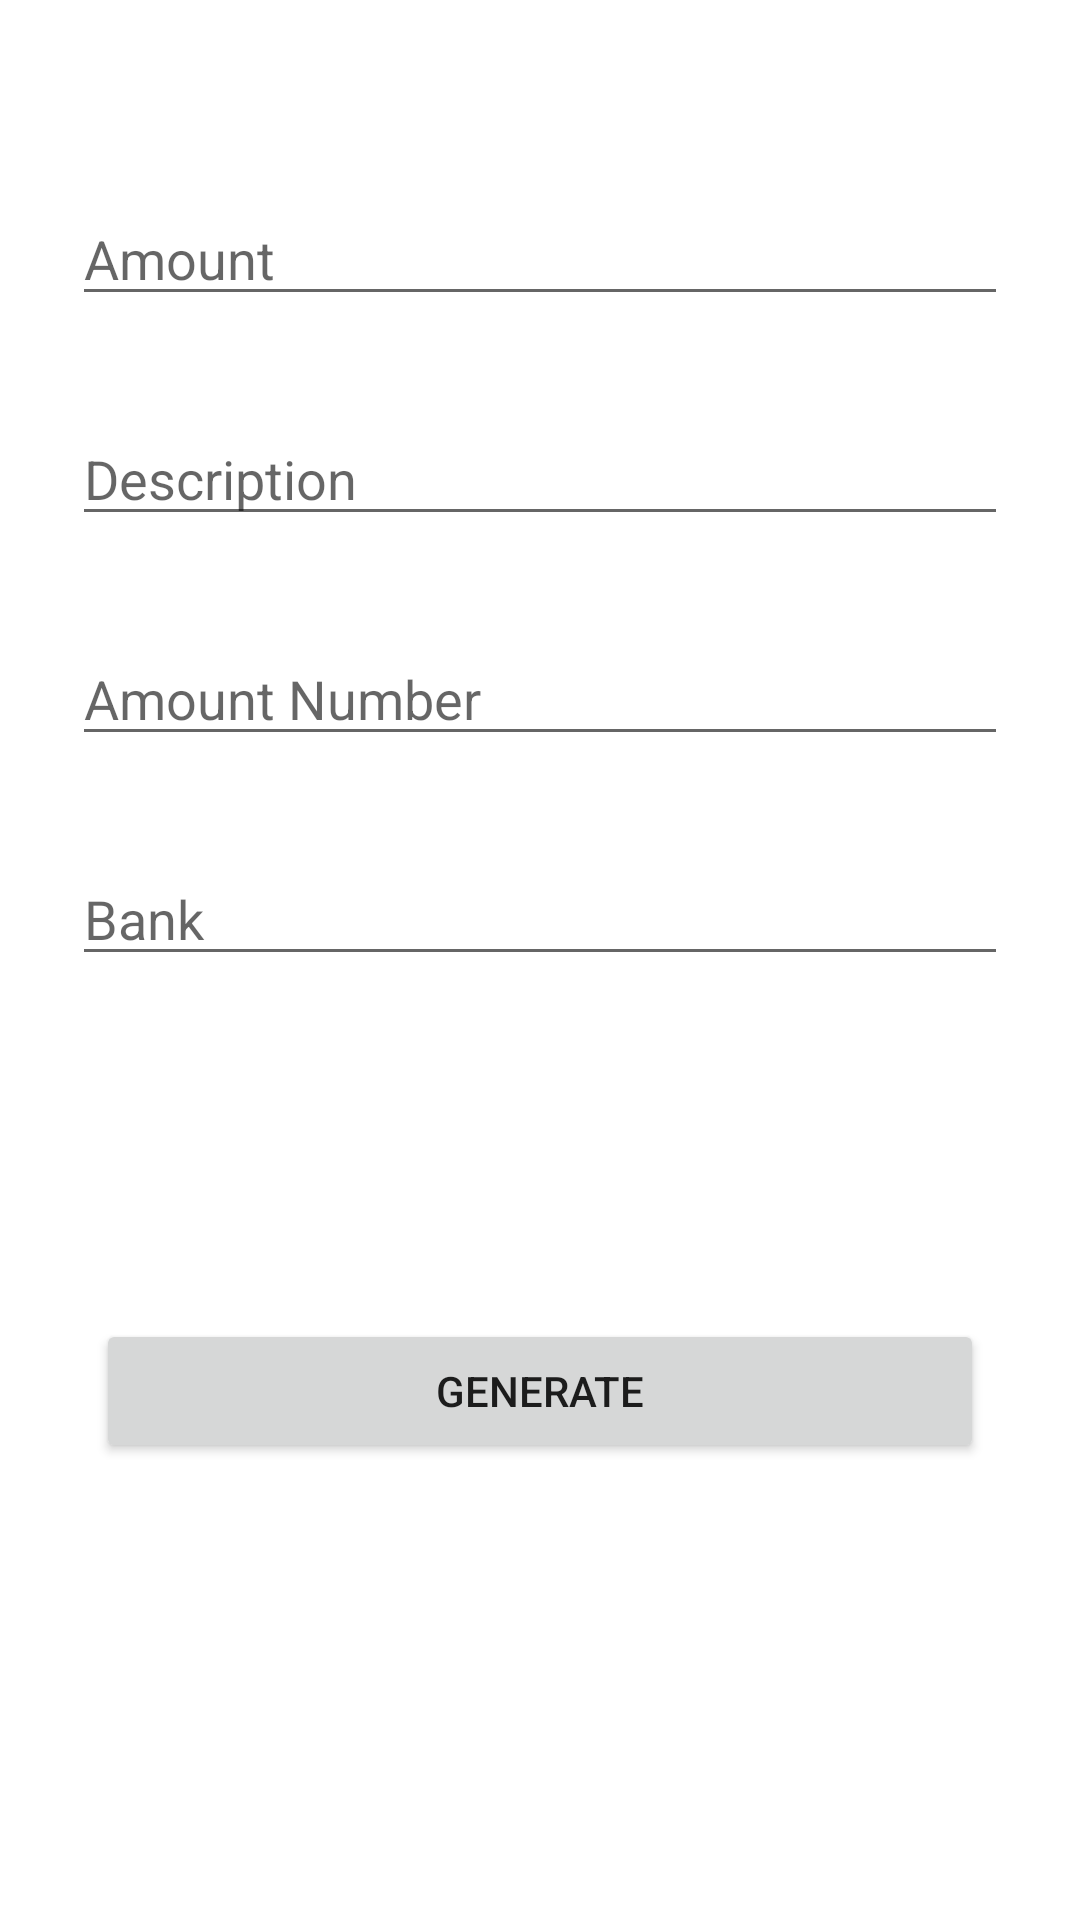

Produce the Android XML layout that renders to this screen, including the resource entries it uses.
<!-- AndroidManifest.xml: application theme Theme.NoCash -->
<!-- res/layout/activity_generate_payment.xml -->
<?xml version="1.0" encoding="utf-8"?>
<androidx.constraintlayout.widget.ConstraintLayout
    xmlns:android="http://schemas.android.com/apk/res/android"
    xmlns:app="http://schemas.android.com/apk/res-auto"
    xmlns:tools="http://schemas.android.com/tools"
    android:layout_width="match_parent"
    android:layout_height="match_parent"
    tools:context=".GeneratePayment">

    <RelativeLayout
        android:id="@+id/rv_layout"
        android:layout_width="match_parent"
        android:layout_height="match_parent"
        app:layout_constraintBottom_toBottomOf="parent"
        app:layout_constraintEnd_toEndOf="parent"
        app:layout_constraintStart_toStartOf="parent"
        app:layout_constraintTop_toTopOf="parent"
        android:visibility="gone">


        <ImageView
            android:id="@+id/img_cancel"
            android:layout_width="40dp"
            android:layout_height="40dp"
            android:layout_alignParentTop="true"
            android:layout_alignParentEnd="true"
            android:layout_marginTop="20dp"
            android:layout_marginEnd="20dp"
            android:onClick="CloseCodeView"
            app:srcCompat="@drawable/ic_cancel" />

        <ImageView
            android:id="@+id/img_code"
            android:layout_width="match_parent"
            android:layout_height="450dp"
            android:layout_centerInParent="true"
            android:background="@color/white"
            android:visibility="visible" />
    </RelativeLayout>

    <androidx.constraintlayout.widget.ConstraintLayout
        android:id="@+id/constraint_layout"
        android:layout_width="match_parent"
        android:layout_height="match_parent"
        android:visibility="visible">

        <EditText
            android:id="@+id/et_amount"
            android:layout_width="0dp"
            android:layout_height="wrap_content"
            android:inputType="number"
            android:hint="Amount"
            android:layout_marginStart="24dp"
            android:layout_marginTop="64dp"
            android:layout_marginEnd="24dp"
            app:layout_constraintEnd_toEndOf="parent"
            app:layout_constraintStart_toStartOf="parent"
            app:layout_constraintTop_toTopOf="parent"/>

        <EditText
            android:id="@+id/et_description"
            android:layout_width="0dp"
            android:layout_height="wrap_content"
            android:inputType="text"
            android:hint="Description"
            android:layout_marginStart="24dp"
            android:layout_marginTop="32dp"
            android:layout_marginEnd="24dp"
            app:layout_constraintEnd_toEndOf="parent"
            app:layout_constraintStart_toStartOf="parent"
            app:layout_constraintTop_toBottomOf="@+id/et_amount"/>

        <EditText
            android:id="@+id/et_acct_no"
            android:layout_width="0dp"
            android:layout_height="wrap_content"
            android:inputType="number"
            android:hint="Amount Number"
            android:layout_marginStart="24dp"
            android:layout_marginTop="32dp"
            android:layout_marginEnd="24dp"
            app:layout_constraintEnd_toEndOf="parent"
            app:layout_constraintStart_toStartOf="parent"
            app:layout_constraintTop_toBottomOf="@+id/et_description"/>

        <EditText
            android:id="@+id/et_bank"
            android:layout_width="0dp"
            android:layout_height="wrap_content"
            android:inputType="text"
            android:hint="Bank"
            android:layout_marginStart="24dp"
            android:layout_marginTop="32dp"
            android:layout_marginEnd="24dp"
            app:layout_constraintEnd_toEndOf="parent"
            app:layout_constraintStart_toStartOf="parent"
            app:layout_constraintTop_toBottomOf="@+id/et_acct_no"/>

        <Button
            android:id="@+id/btn_generate"
            android:layout_width="0dp"
            android:layout_height="wrap_content"
            android:layout_marginStart="32dp"
            android:layout_marginTop="64dp"
            android:layout_marginEnd="32dp"
            android:layout_marginBottom="102dp"
            android:text="generate"
            app:layout_constraintBottom_toBottomOf="parent"
            app:layout_constraintEnd_toEndOf="parent"
            app:layout_constraintStart_toStartOf="parent"
            app:layout_constraintTop_toBottomOf="@+id/et_bank" />


    </androidx.constraintlayout.widget.ConstraintLayout>

</androidx.constraintlayout.widget.ConstraintLayout>
<!-- resources referenced by this layout -->
<resources>
  <style name="Theme.NoCash" parent="Theme.MaterialComponents.DayNight.DarkActionBar">
          
          <item name="colorPrimary">@color/purple_500</item>
          <item name="colorPrimaryVariant">@color/purple_700</item>
          <item name="colorOnPrimary">@color/white</item>
          
          <item name="colorSecondary">@color/teal_200</item>
          <item name="colorSecondaryVariant">@color/teal_700</item>
          <item name="colorOnSecondary">@color/black</item>
          
          <item name="android:statusBarColor" tools:targetApi="l">?attr/colorPrimaryVariant</item>
          
      </style>
  <!-- not gathered from this repository: default colours our renderer supplied (Android Studio template values) -->
  <color name="purple_500">#FF6200EE</color>
  <color name="purple_700">#FF3700B3</color>
  <color name="teal_200">#FF03DAC5</color>
  <color name="teal_700">#FF018786</color>
  <color name="black">#FF000000</color>
  <color name="white">#FFFFFFFF</color>
</resources>
